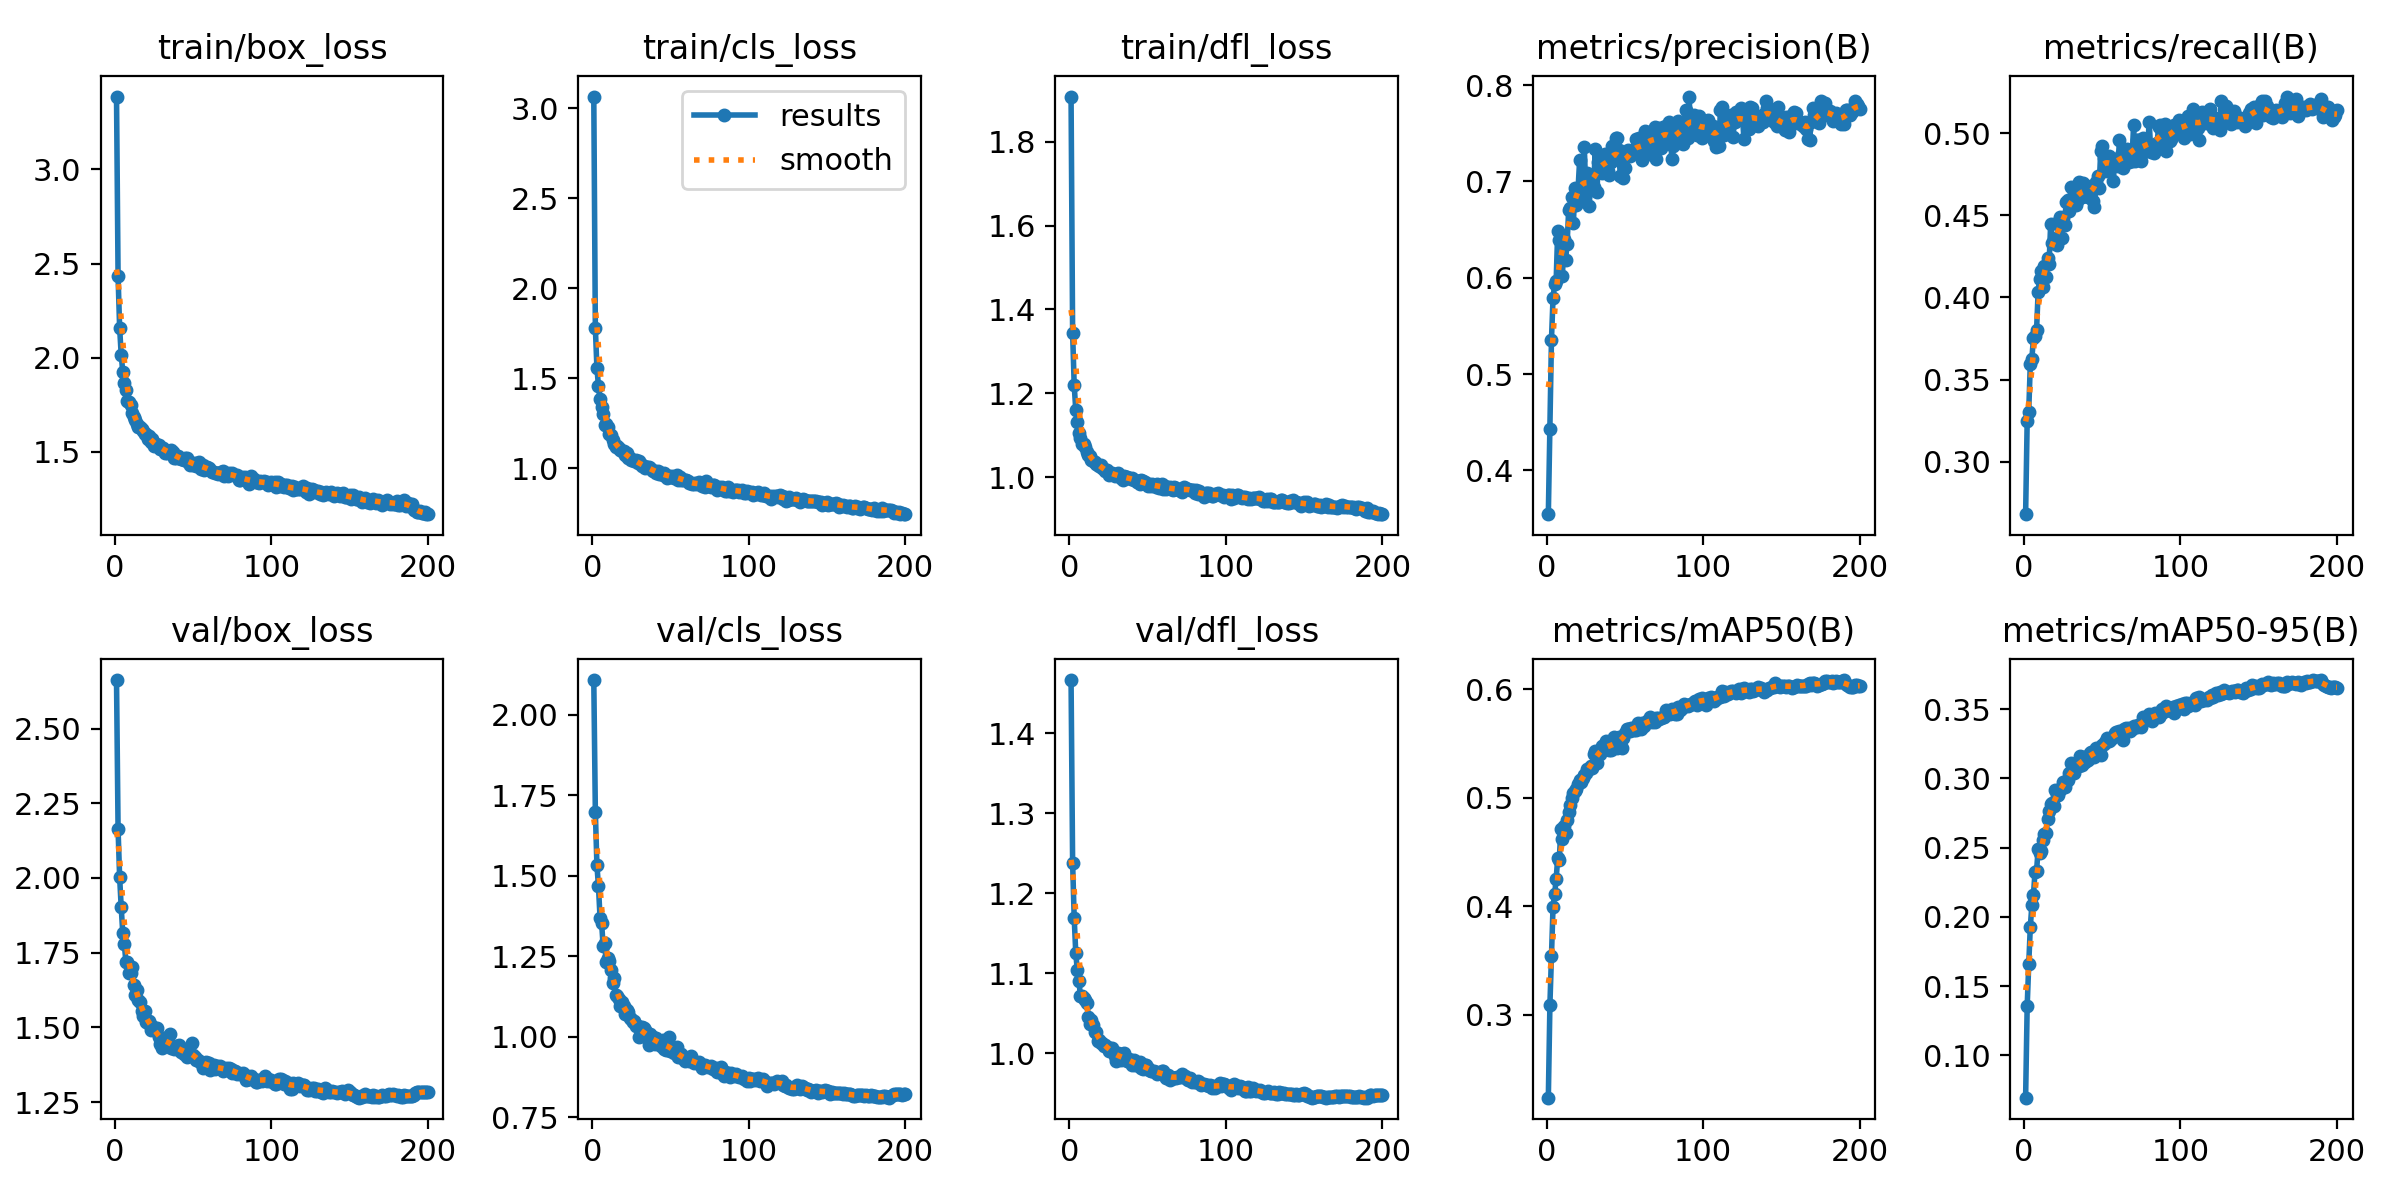

The data file committed next to this chart (first rows):
epoch, time, train/box_loss, train/cls_loss, train/dfl_loss, metrics/precision(B), metrics/recall(B), metrics/mAP50(B), metrics/mAP50-95(B), val/box_loss, val/cls_loss, val/dfl_loss, lr/pg0, lr/pg1, lr/pg2
1, 62.11, 3.386, 3.065, 1.907, 0.3544, 0.268, 0.2235, 0.06935, 2.663, 2.107, 1.467, 0.06709, 0.0003324, 0.0003324
2, 118.7, 2.433, 1.78, 1.344, 0.4426, 0.3247, 0.3089, 0.1353, 2.163, 1.699, 1.238, 0.03409, 0.0006625, 0.0006625
3, 174, 2.158, 1.557, 1.22, 0.5358, 0.3305, 0.3542, 0.1658, 2.003, 1.533, 1.169, 0.001079, 0.0009892, 0.0009892
4, 227.8, 2.016, 1.455, 1.161, 0.5789, 0.3598, 0.3992, 0.1927, 1.903, 1.467, 1.126, 0.0009851, 0.0009851, 0.0009851
5, 284.1, 1.924, 1.382, 1.131, 0.5932, 0.3628, 0.4108, 0.2083, 1.815, 1.369, 1.104, 0.0009802, 0.0009802, 0.0009802
6, 340.7, 1.864, 1.337, 1.106, 0.5969, 0.3751, 0.4249, 0.2158, 1.779, 1.353, 1.09, 0.0009752, 0.0009752, 0.0009752
7, 398.8, 1.83, 1.299, 1.093, 0.6486, 0.3766, 0.4447, 0.2321, 1.718, 1.281, 1.072, 0.0009703, 0.0009703, 0.0009703
8, 456, 1.771, 1.237, 1.08, 0.6394, 0.3802, 0.4426, 0.2333, 1.72, 1.291, 1.071, 0.0009654, 0.0009654, 0.0009654
9, 514.4, 1.767, 1.248, 1.08, 0.6374, 0.4035, 0.4709, 0.2487, 1.68, 1.233, 1.07, 0.0009604, 0.0009604, 0.0009604
10, 572.4, 1.751, 1.23, 1.071, 0.6017, 0.4114, 0.4616, 0.2459, 1.683, 1.246, 1.066, 0.0009555, 0.0009555, 0.0009555
11, 629.5, 1.705, 1.188, 1.06, 0.6403, 0.4164, 0.4738, 0.2476, 1.701, 1.236, 1.063, 0.0009505, 0.0009505, 0.0009505
12, 687.4, 1.685, 1.181, 1.053, 0.6184, 0.4061, 0.4677, 0.2555, 1.641, 1.208, 1.045, 0.0009455, 0.0009455, 0.0009455
13, 745, 1.671, 1.158, 1.05, 0.6353, 0.4193, 0.4792, 0.2601, 1.609, 1.166, 1.037, 0.0009406, 0.0009406, 0.0009406
14, 802.8, 1.646, 1.133, 1.042, 0.6706, 0.4123, 0.4863, 0.2604, 1.623, 1.183, 1.042, 0.0009357, 0.0009357, 0.0009357
15, 860, 1.631, 1.119, 1.039, 0.6721, 0.4239, 0.4929, 0.2707, 1.591, 1.129, 1.035, 0.0009307, 0.0009307, 0.0009307
16, 918.2, 1.634, 1.123, 1.037, 0.6835, 0.4205, 0.4996, 0.2764, 1.583, 1.128, 1.026, 0.0009258, 0.0009258, 0.0009258
17, 976.4, 1.622, 1.112, 1.032, 0.6568, 0.4445, 0.5041, 0.2816, 1.556, 1.117, 1.026, 0.0009208, 0.0009208, 0.0009208
18, 1034, 1.609, 1.099, 1.03, 0.6931, 0.4332, 0.5065, 0.2821, 1.538, 1.096, 1.016, 0.0009158, 0.0009158, 0.0009158
19, 1093, 1.594, 1.096, 1.027, 0.676, 0.4332, 0.5081, 0.2799, 1.556, 1.108, 1.016, 0.0009109, 0.0009109, 0.0009109
20, 1151, 1.597, 1.095, 1.028, 0.6921, 0.4363, 0.5121, 0.2915, 1.516, 1.096, 1.013, 0.0009059, 0.0009059, 0.0009059
21, 1208, 1.57, 1.074, 1.022, 0.7219, 0.4323, 0.516, 0.2878, 1.513, 1.071, 1.012, 0.000901, 0.000901, 0.000901
22, 1266, 1.582, 1.082, 1.021, 0.6793, 0.446, 0.5143, 0.2877, 1.523, 1.083, 1.009, 0.0008961, 0.0008961, 0.0008961
23, 1324, 1.551, 1.058, 1.015, 0.6898, 0.4491, 0.5181, 0.2913, 1.492, 1.076, 1.01, 0.0008911, 0.0008911, 0.0008911
24, 1382, 1.568, 1.056, 1.016, 0.7353, 0.4361, 0.5211, 0.2938, 1.503, 1.058, 1.007, 0.0008862, 0.0008862, 0.0008862
25, 1440, 1.53, 1.043, 1.005, 0.6884, 0.4484, 0.5225, 0.2975, 1.491, 1.054, 1.002, 0.0008812, 0.0008812, 0.0008812
26, 1498, 1.542, 1.046, 1.009, 0.7086, 0.444, 0.5266, 0.2939, 1.495, 1.046, 1.006, 0.0008762, 0.0008762, 0.0008762
27, 1555, 1.535, 1.042, 1.01, 0.6747, 0.458, 0.5267, 0.2983, 1.497, 1.048, 1.006, 0.0008713, 0.0008713, 0.0008713
28, 1613, 1.535, 1.046, 1.009, 0.6928, 0.4597, 0.5288, 0.299, 1.467, 1.033, 1.001, 0.0008663, 0.0008663, 0.0008663
29, 1671, 1.513, 1.027, 1.003, 0.701, 0.4526, 0.5268, 0.304, 1.444, 1.033, 0.9965, 0.0008614, 0.0008614, 0.0008614
30, 1729, 1.522, 1.037, 1.005, 0.6947, 0.4676, 0.5402, 0.3111, 1.432, 1.001, 0.9907, 0.0008565, 0.0008565, 0.0008565
31, 1787, 1.523, 1.024, 1.01, 0.7334, 0.4585, 0.543, 0.3047, 1.464, 1.002, 0.9999, 0.0008515, 0.0008515, 0.0008515
32, 1845, 1.496, 1.01, 1.003, 0.6888, 0.4601, 0.5315, 0.3038, 1.463, 1.031, 0.9993, 0.0008465, 0.0008465, 0.0008465
33, 1904, 1.496, 1.012, 0.9993, 0.7199, 0.4561, 0.5417, 0.3094, 1.444, 1.027, 0.991, 0.0008416, 0.0008416, 0.0008416
34, 1963, 1.497, 1.002, 0.994, 0.721, 0.4587, 0.5405, 0.3099, 1.452, 1.022, 0.9935, 0.0008366, 0.0008366, 0.0008366
35, 2022, 1.499, 1.007, 1.003, 0.7091, 0.4706, 0.5471, 0.3086, 1.479, 1.004, 1, 0.0008317, 0.0008317, 0.0008317
36, 2079, 1.511, 1.008, 1.001, 0.7254, 0.463, 0.5476, 0.3164, 1.431, 0.9742, 0.9926, 0.0008268, 0.0008268, 0.0008268
37, 2137, 1.497, 1.003, 0.9997, 0.7285, 0.4614, 0.5454, 0.3099, 1.435, 1.01, 0.9903, 0.0008218, 0.0008218, 0.0008218
38, 2194, 1.468, 0.9876, 0.9977, 0.7214, 0.4697, 0.5518, 0.3157, 1.428, 0.9894, 0.9925, 0.0008169, 0.0008169, 0.0008169
39, 2253, 1.466, 0.9845, 0.9954, 0.711, 0.4678, 0.5457, 0.312, 1.437, 1, 0.9902, 0.0008119, 0.0008119, 0.0008119
40, 2311, 1.479, 0.9847, 0.9974, 0.7063, 0.4643, 0.5442, 0.313, 1.428, 0.9777, 0.9849, 0.0008069, 0.0008069, 0.0008069
41, 2369, 1.465, 0.9718, 0.9946, 0.7198, 0.461, 0.544, 0.3133, 1.442, 0.9961, 0.9918, 0.000802, 0.000802, 0.000802
42, 2427, 1.463, 0.9815, 0.9938, 0.7367, 0.4654, 0.5503, 0.3187, 1.416, 0.9855, 0.9857, 0.000797, 0.000797, 0.000797
43, 2484, 1.461, 0.9666, 0.9899, 0.7253, 0.468, 0.5557, 0.3191, 1.422, 0.9806, 0.9856, 0.0007921, 0.0007921, 0.0007921
44, 2542, 1.459, 0.9724, 0.9895, 0.7455, 0.4587, 0.5485, 0.319, 1.411, 0.9715, 0.9853, 0.0007872, 0.0007872, 0.0007872
45, 2599, 1.465, 0.9637, 0.984, 0.745, 0.4552, 0.5452, 0.3152, 1.429, 0.9915, 0.9895, 0.0007822, 0.0007822, 0.0007822
46, 2657, 1.465, 0.9724, 0.9932, 0.7327, 0.4702, 0.556, 0.3223, 1.4, 0.9635, 0.9809, 0.0007772, 0.0007772, 0.0007772
47, 2714, 1.448, 0.9589, 0.9915, 0.7057, 0.4743, 0.5512, 0.3174, 1.411, 0.9599, 0.9808, 0.0007723, 0.0007723, 0.0007723
48, 2772, 1.43, 0.9473, 0.9895, 0.7272, 0.4667, 0.5456, 0.3185, 1.412, 0.9758, 0.9854, 0.0007673, 0.0007673, 0.0007673
49, 2830, 1.443, 0.9579, 0.984, 0.7034, 0.4894, 0.555, 0.3166, 1.446, 1, 0.9851, 0.0007624, 0.0007624, 0.0007624
50, 2888, 1.431, 0.9529, 0.9782, 0.7138, 0.4926, 0.559, 0.3241, 1.407, 0.9573, 0.982, 0.0007575, 0.0007575, 0.0007575
51, 2946, 1.441, 0.9585, 0.9849, 0.7302, 0.4849, 0.5635, 0.3247, 1.402, 0.9578, 0.9795, 0.0007525, 0.0007525, 0.0007525
52, 3004, 1.423, 0.947, 0.9803, 0.7328, 0.4769, 0.5631, 0.3265, 1.391, 0.9513, 0.9773, 0.0007476, 0.0007476, 0.0007476
53, 3062, 1.428, 0.9502, 0.9828, 0.726, 0.4818, 0.5612, 0.329, 1.391, 0.9525, 0.9779, 0.0007426, 0.0007426, 0.0007426
54, 3120, 1.444, 0.9589, 0.9819, 0.729, 0.4863, 0.5644, 0.327, 1.388, 0.97, 0.9771, 0.0007376, 0.0007376, 0.0007376
55, 3177, 1.41, 0.9323, 0.9773, 0.7322, 0.4839, 0.5643, 0.3279, 1.381, 0.9377, 0.9768, 0.0007327, 0.0007327, 0.0007327
56, 3235, 1.43, 0.9504, 0.9828, 0.7318, 0.4802, 0.562, 0.329, 1.365, 0.9362, 0.9739, 0.0007277, 0.0007277, 0.0007277
57, 3292, 1.405, 0.9362, 0.9745, 0.7444, 0.4709, 0.5624, 0.3301, 1.375, 0.9456, 0.9755, 0.0007228, 0.0007228, 0.0007228
58, 3351, 1.416, 0.9325, 0.9796, 0.7388, 0.4824, 0.5688, 0.333, 1.384, 0.9332, 0.9754, 0.0007179, 0.0007179, 0.0007179
59, 3408, 1.421, 0.9354, 0.9832, 0.745, 0.4832, 0.5663, 0.3333, 1.38, 0.9256, 0.9774, 0.0007129, 0.0007129, 0.0007129
60, 3466, 1.412, 0.9334, 0.9716, 0.7292, 0.4803, 0.5631, 0.333, 1.379, 0.9322, 0.9773, 0.000708, 0.000708, 0.000708
... 140 more rows
